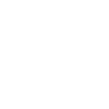
t = 0.00 s
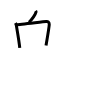
t = 3.00 s
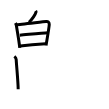
t = 6.00 s
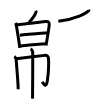
t = 9.00 s
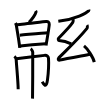
t = 12.00 s
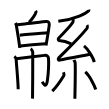
t = 15.00 s

The animated SVG that drew these frames (rendered in a browser with its animation timeline set to each time). Animation: 15 SMIL elements (animate=15); one cycle of 15.00 s.

<svg width="109px" height="109px" viewBox="0 0 px 109px" xmlns="http://www.w3.org/2000/svg" xmlns:xlink="http://www.w3.org/1999/xlink" xml:space="preserve" version="1.1"  baseProfile="full">
<path d="M35.74,10.75c0.29,0.42,0.33,0.93,0.26,1.3c-0.4,2.16-3.87,7.32-7.02,10.21" style="fill:none;stroke:black;stroke-width:3;opacity:0">
  <animate attributeType="CSS" attributeName="opacity" from="0" to="1" begin="0s" dur="1s" repeatCount="0" fill="freeze" />
</path>
<path d="M15.48,23c0.46,0.96,0.74,1.45,0.93,2.71c0.59,4.04,2.6,14.54,3.34,22.15" style="fill:none;stroke:black;stroke-width:3;opacity:0">
  <animate attributeType="CSS" attributeName="opacity" from="0" to="1" begin="1s" dur="1s" repeatCount="0" fill="freeze" />
</path>
<path d="M16.68,24.76c2.62-0.16,27.08-2.99,29.46-3.19c1.98-0.16,3.18,0.53,3.11,2.89c-0.07,1.96-2,13.79-3.23,21.01" style="fill:none;stroke:black;stroke-width:3;opacity:0">
  <animate attributeType="CSS" attributeName="opacity" from="0" to="1" begin="2s" dur="1s" repeatCount="0" fill="freeze" />
</path>
<path d="M19.87,35.14c7.17-0.56,21.77-2.08,28.23-2.3" style="fill:none;stroke:black;stroke-width:3;opacity:0">
  <animate attributeType="CSS" attributeName="opacity" from="0" to="1" begin="3s" dur="1s" repeatCount="0" fill="freeze" />
</path>
<path d="M20.21,46.11c9.41-1.08,18.1-1.77,25.33-2.28" style="fill:none;stroke:black;stroke-width:3;opacity:0">
  <animate attributeType="CSS" attributeName="opacity" from="0" to="1" begin="4s" dur="1s" repeatCount="0" fill="freeze" />
</path>
<path d="M14.37,56.4c1.38,1.1,1.79,2.57,1.83,3.15c0.55,8.95,1.84,21.51,1.98,29.75" style="fill:none;stroke:black;stroke-width:3;opacity:0">
  <animate attributeType="CSS" attributeName="opacity" from="0" to="1" begin="5s" dur="1s" repeatCount="0" fill="freeze" />
</path>
<path d="M16.25,58.79c2.75-0.26,26.37-3.26,28.42-3.42c2.41-0.19,3.74,1.24,3.84,2.92c0.48,7.96,0.24,11.78-1.03,21.62c-1.24,9.59-4.12,3.82-5.28,1.77" style="fill:none;stroke:black;stroke-width:3;opacity:0">
  <animate attributeType="CSS" attributeName="opacity" from="0" to="1" begin="6s" dur="1s" repeatCount="0" fill="freeze" />
</path>
<path d="M30.67,48.74c0.62,0.37,1.94,2.75,2.06,3.49c0.12,0.74-0.08,41.81-0.21,46.4" style="fill:none;stroke:black;stroke-width:3;opacity:0">
  <animate attributeType="CSS" attributeName="opacity" from="0" to="1" begin="7s" dur="1s" repeatCount="0" fill="freeze" />
</path>
<path d="M88.83,9.64c0.08,0.28,0.18,0.71-0.17,1.11C86.58,13.08,76,19,58.31,21.33" style="fill:none;stroke:black;stroke-width:3;opacity:0">
  <animate attributeType="CSS" attributeName="opacity" from="0" to="1" begin="8s" dur="1s" repeatCount="0" fill="freeze" />
</path>
<path d="M72.99,19.17c0.29,1.1,0.53,2.02-0.15,3.12c-2.47,4.02-9.59,11.21-14.31,15.98c-0.57,0.58-0.12,2.22,0.5,2.26c3.73,0.22,8.23,1.47,12.2,3.42" style="fill:none;stroke:black;stroke-width:3;opacity:0">
  <animate attributeType="CSS" attributeName="opacity" from="0" to="1" begin="9s" dur="1s" repeatCount="0" fill="freeze" />
</path>
<path d="M86.98,25.09c0.39,0.61,0.53,2.58,0,3.24C79,38.25,69.64,46.95,58.98,57.63c-1.28,1.29-0.78,2.94,0.78,2.54c6.48-1.69,22.2-4.33,30.53-5.95" style="fill:none;stroke:black;stroke-width:3;opacity:0">
  <animate attributeType="CSS" attributeName="opacity" from="0" to="1" begin="10s" dur="1s" repeatCount="0" fill="freeze" />
</path>
<path d="M84.03,45.89c3.61,2.87,9.32,11.79,10.22,16.25" style="fill:none;stroke:black;stroke-width:3;opacity:0">
  <animate attributeType="CSS" attributeName="opacity" from="0" to="1" begin="11s" dur="1s" repeatCount="0" fill="freeze" />
</path>
<path d="M73.8,59.96c0.09,0.25,1.26,1.27,1.35,2.82c0.43,7.44-0.27,33.43-0.27,35.97" style="fill:none;stroke:black;stroke-width:3;opacity:0">
  <animate attributeType="CSS" attributeName="opacity" from="0" to="1" begin="12s" dur="1s" repeatCount="0" fill="freeze" />
</path>
<path d="M63.51,72.23c0.49,1.27,0.46,3.17,0.1,3.76c-2.35,3.79-8.03,11.91-11.36,15.16" style="fill:none;stroke:black;stroke-width:3;opacity:0">
  <animate attributeType="CSS" attributeName="opacity" from="0" to="1" begin="13s" dur="1s" repeatCount="0" fill="freeze" />
</path>
<path d="M85.25,71.98c4.42,3.77,9.28,13.67,10.5,17.53" style="fill:none;stroke:black;stroke-width:3;opacity:0">
  <animate attributeType="CSS" attributeName="opacity" from="0" to="1" begin="14s" dur="1s" repeatCount="0" fill="freeze" />
</path>
</svg>
